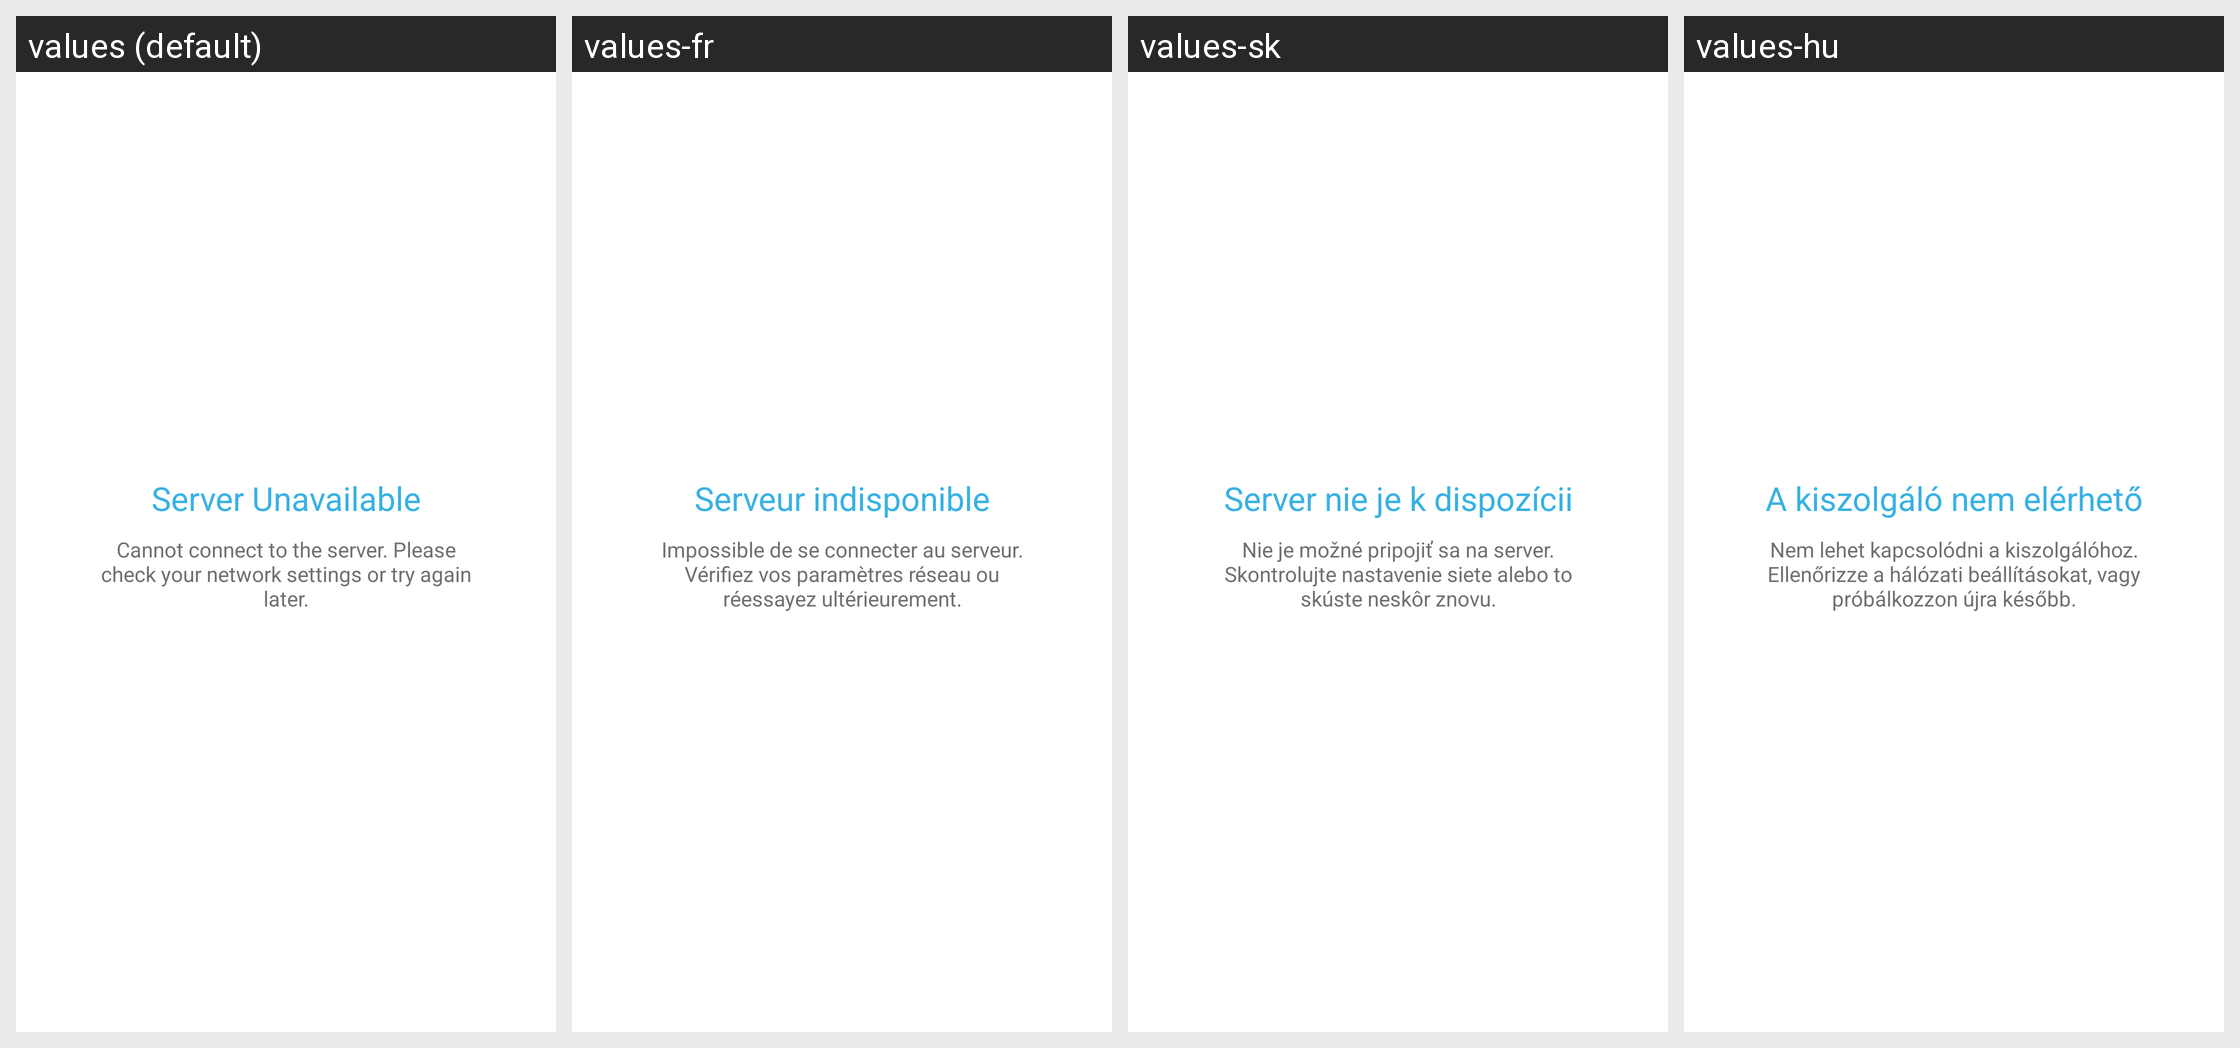

The Android screen above is rendered under several locales of the same app. Produce the string resources it draws, with the default and per-locale values.
Android screen res/layout/fragment_app_advisor_server_error.xml rendered under 4 locales, left to right: values (default), values-fr, values-sk, values-hu. Device: Nexus 5 (rendered at 1080×1920; each locale shown at half size, 540×960, under a caption strip naming it); theme NortonTheme.
Other locales in the repository, not shown: values-cs-rCZ, values-da, values-de, values-el, values-es, values-fi, values-it, values-ja-rJP, values-ko-rKR, values-nb, values-nl, values-pl, values-pt-rBR, values-pt-rPT, values-ro, values-ru, values-sv, values-tr-rTR, values-zh-rCN, values-zh-rTW.
Strings drawn on this screen, with the default value and each locale's value (text and hints the layout hard-codes, and strings that could not be matched under every locale, appear in the picture but are not listed):

auto_scan_server_error
  values: Server Unavailable
  values-fr: Serveur indisponible
  values-sk: Server nie je k dispozícii
  values-hu: A kiszolgáló nem elérhető

server_unavailable
  values: Cannot connect to the server. Please check your network settings or try again later.
  values-fr: Impossible de se connecter au serveur. Vérifiez vos paramètres réseau ou réessayez ultérieurement.
  values-sk: Nie je možné pripojiť sa na server. Skontrolujte nastavenie siete alebo to skúste neskôr znovu.
  values-hu: Nem lehet kapcsolódni a kiszolgálóhoz. Ellenőrizze a hálózati beállításokat, vagy próbálkozzon újra később.
